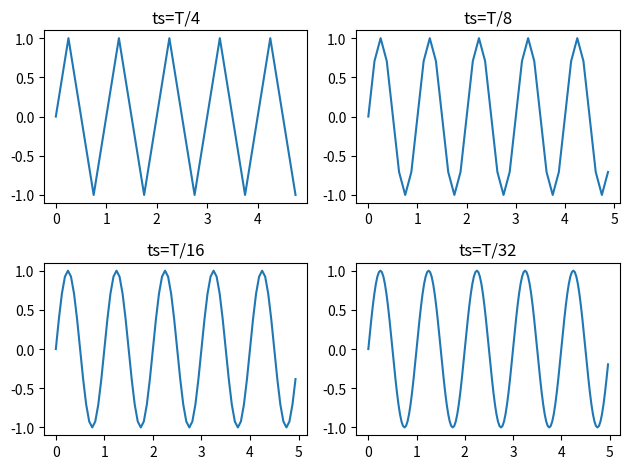

Reproduce this figure in Python.
import matplotlib.pylab as plt
import numpy as np

'''定义连续（指数）信号'''
T = 1

t1 = np.arange(0, 5*T, T / 4)
t2 = np.arange(0, 5*T,  T / 8)
t3 = np.arange(0, 5*T,  T / 16)
t4 = np.arange(0, 5*T,  T / 32)

y1 = np.sin(2 * np.pi * T * t1)
y2 = np.sin(2 * np.pi * T * t2)
y3 = np.sin(2 * np.pi * T * t3)
y4 = np.sin(2 * np.pi * T * t4)

'''波形图'''
plt.subplot(2, 2, 1)
plt.title('ts=T/4')
plt.plot(t1, y1)

plt.subplot(2, 2, 2)
plt.title('ts=T/8')
plt.plot(t2, y2)

plt.subplot(2, 2, 3)
plt.title('ts=T/16')
plt.plot(t3, y3)

plt.subplot(2, 2, 4)
plt.title('ts=T/32')
plt.plot(t4, y4)
plt.tight_layout()
plt.show()
